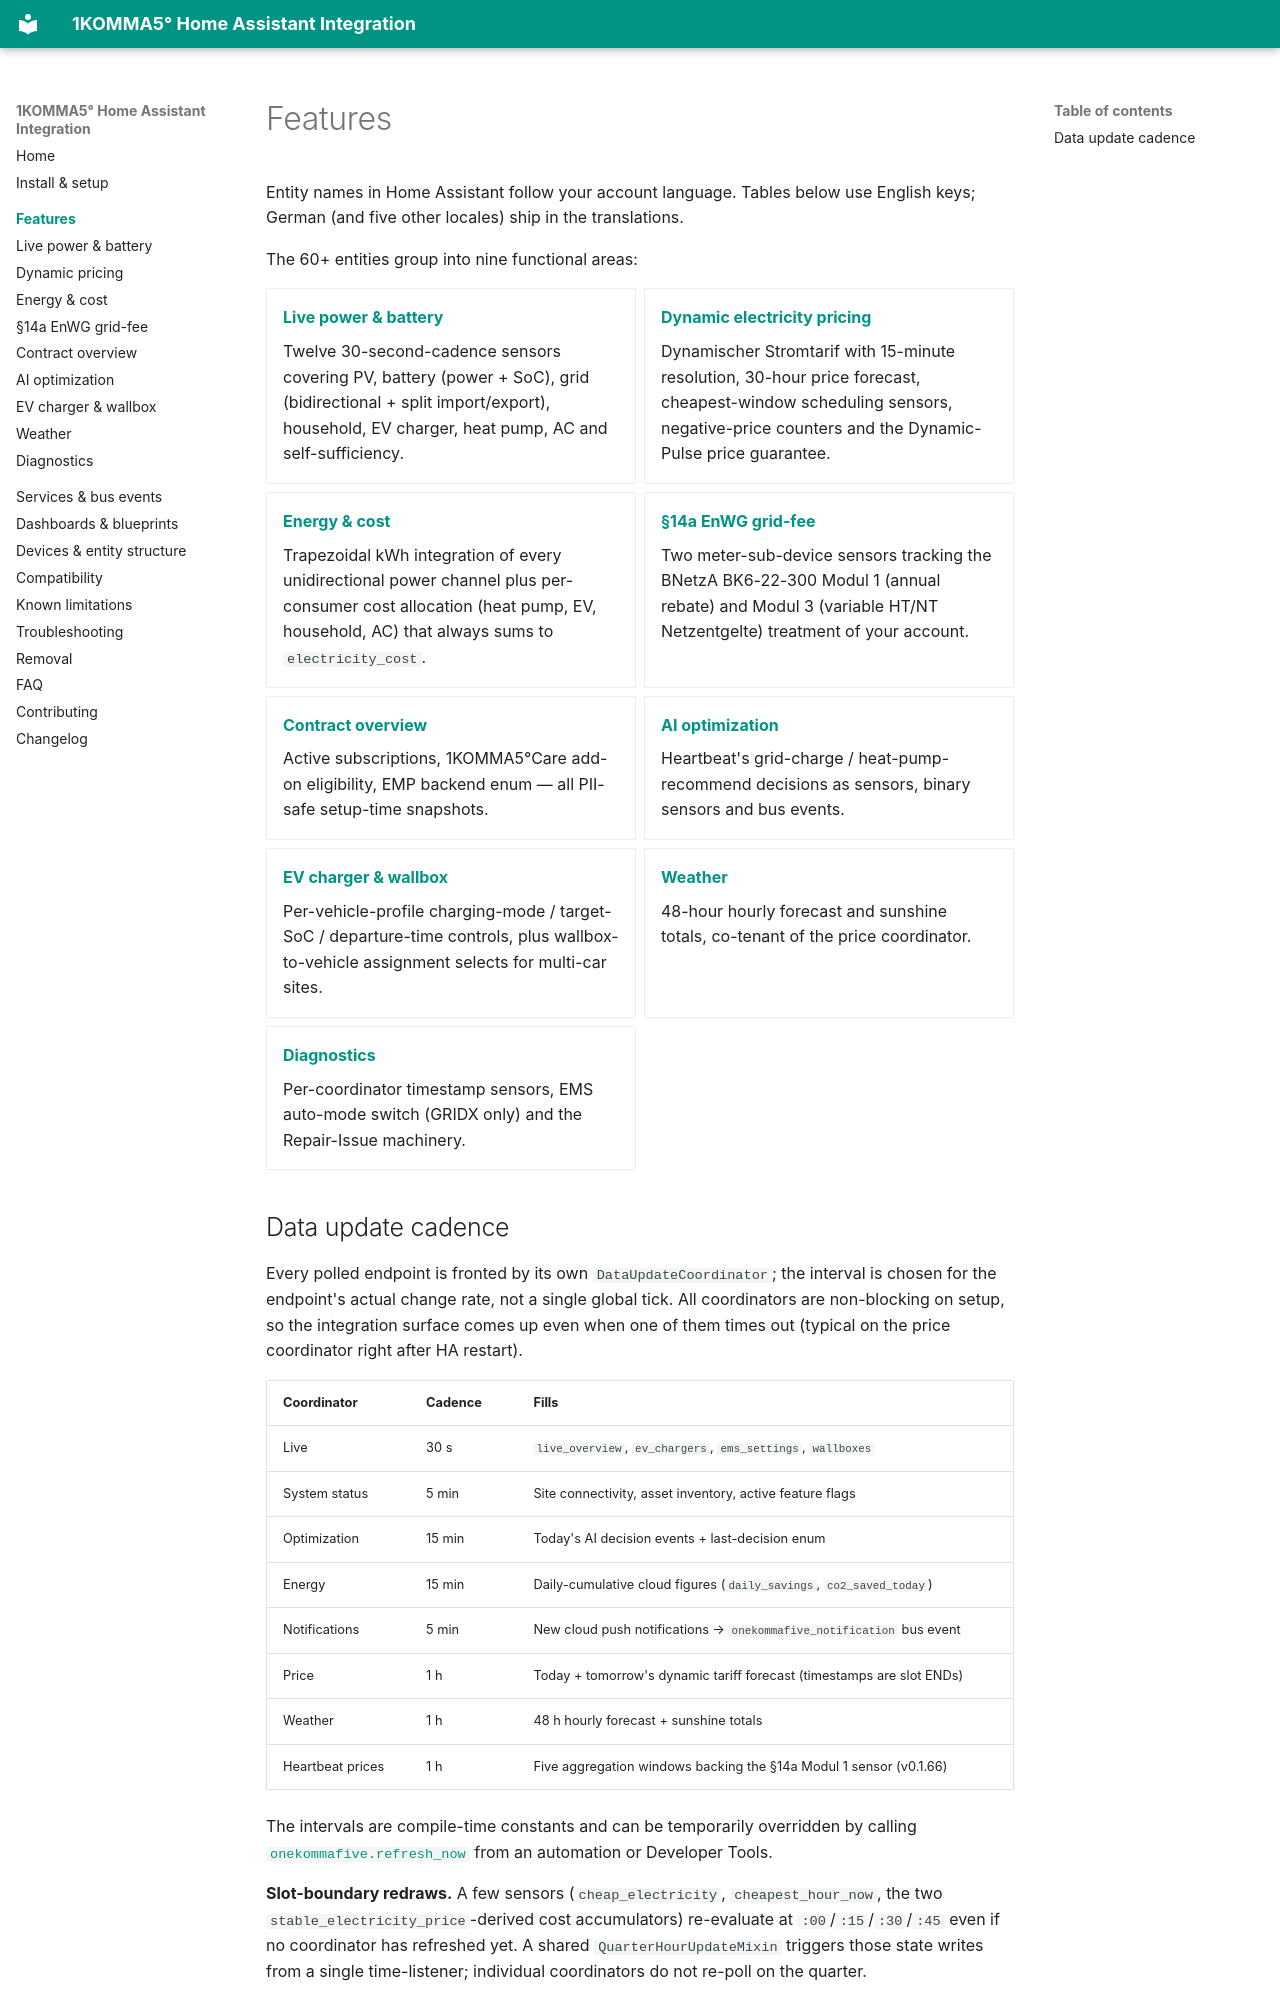

repository: mrebbert/1komma5-ha · page: features/index.html · generator: mkdocs

---
title: Features overview
description: Overview of all sensor categories, services and bus events exposed by the 1KOMMA5° Home Assistant integration — 60+ entities across eight coordinators.
---

# Features

Entity names in Home Assistant follow your account language. Tables below use English keys; German (and five other locales) ship in the translations.

The 60+ entities group into nine functional areas:

<div class="grid cards" markdown>

- **[Live power & battery](live-power.md)**

    Twelve 30-second-cadence sensors covering PV, battery (power + SoC), grid (bidirectional + split import/export), household, EV charger, heat pump, AC and self-sufficiency.

- **[Dynamic electricity pricing](pricing.md)**

    Dynamischer Stromtarif with 15-minute resolution, 30-hour price forecast, cheapest-window scheduling sensors, negative-price counters and the Dynamic-Pulse price guarantee.

- **[Energy & cost](energy-cost.md)**

    Trapezoidal kWh integration of every unidirectional power channel plus per-consumer cost allocation (heat pump, EV, household, AC) that always sums to `electricity_cost`.

- **[§14a EnWG grid-fee](enwg14a.md)**

    Two meter-sub-device sensors tracking the BNetzA BK6-22-300 Modul 1 (annual rebate) and Modul 3 (variable HT/NT Netzentgelte) treatment of your account.

- **[Contract overview](contract.md)**

    Active subscriptions, 1KOMMA5°Care add-on eligibility, EMP backend enum — all PII-safe setup-time snapshots.

- **[AI optimization](ai-optimization.md)**

    Heartbeat's grid-charge / heat-pump-recommend decisions as sensors, binary sensors and bus events.

- **[EV charger & wallbox](ev-wallbox.md)**

    Per-vehicle-profile charging-mode / target-SoC / departure-time controls, plus wallbox-to-vehicle assignment selects for multi-car sites.

- **[Weather](weather.md)**

    48-hour hourly forecast and sunshine totals, co-tenant of the price coordinator.

- **[Diagnostics](diagnostics.md)**

    Per-coordinator timestamp sensors, EMS auto-mode switch (GRIDX only) and the Repair-Issue machinery.

</div>
